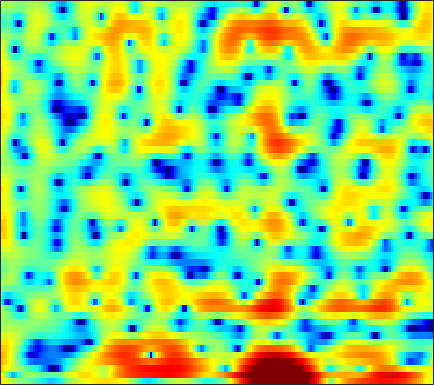

The table this chart was drawn from, first rows:
5.5773, 5.0441, 4.3057, 3.5547, 2.9968, 2.2833, 1.6311, 1.1936, 0.68274, 0.24628, -0.13678, -0.40926, -0.77461, -1.1838, -1.5066, -1.9811, -2.5397, -3.036, -3.7873, -4.6197, -5.4694, -6.0601, -6.6666, -6.9071
5.45, 3.926, 1.478, -1.578, -4.299, -7.611, -7.497, -5.654, -3.316, -1.632, -0.5016, 0.06655, 0.5403, 0.7495, 0.7685, 0.6461, 0.3895, 0.131, -0.2603, -0.6791, -1.073, -1.323, -1.54, -1.583
6.66, 6.008, 5.128, 4.275, 3.669, 2.918, 2.237, 1.766, 1.171, 0.5832, -0.02255, -0.5028, -1.187, -1.928, -2.525, -3.383, -4.332, -5.126, -6.313, -7.726, -9.482, -11.16, -14.25, -19.57
7.603, 7.034, 6.19, 5.252, 4.484, 3.368, 2.136, 1.138, -0.3116, -1.904, -3.644, -5.024, -6.896, -8.637, -9.698, -10.58, -10.87, -10.84, -10.68, -10.5, -10.37, -10.31, -10.27, -10.19
7.953, 7.421, 6.585, 5.595, 4.743, 3.443, 1.944, 0.6724, -1.249, -3.465, -6.033, -8.219, -11.46, -14.71, -16.23, -15.94, -14.41, -13.3, -12.11, -11.24, -10.56, -10.16, -9.747, -9.497
7.274, 6.939, 6.354, 5.609, 4.936, 3.881, 2.647, 1.603, 0.0501, -1.666, -3.536, -5.015, -7.062, -9.166, -10.72, -12.65, -13.98, -14.28, -13.75, -12.65, -11.51, -10.78, -10.04, -9.603
5.619, 5.621, 5.473, 5.155, 4.804, 4.188, 3.4, 2.693, 1.595, 0.3203, -1.145, -2.37, -4.208, -6.322, -8.091, -10.52, -12.34, -12.68, -11.71, -10.09, -8.608, -7.742, -6.926, -6.423
2.703, 3.047, 3.324, 3.417, 3.376, 3.191, 2.87, 2.548, 2.025, 1.409, 0.7229, 0.1785, -0.561, -1.28, -1.784, -2.37, -2.812, -3.039, -3.217, -3.271, -3.241, -3.198, -3.162, -3.182
0.8136, 1.212, 1.579, 1.781, 1.842, 1.828, 1.728, 1.613, 1.421, 1.192, 0.9437, 0.7477, 0.4939, 0.2553, 0.08938, -0.118, -0.3067, -0.4274, -0.5756, -0.7313, -0.9103, -1.05, -1.25, -1.486
0.7474, 0.862, 0.9025, 0.8377, 0.7326, 0.5424, 0.3314, 0.1869, 0.04082, -0.02914, -0.005304, 0.05475, 0.1865, 0.3447, 0.4658, 0.5956, 0.6692, 0.6918, 0.6688, 0.5765, 0.4095, 0.242, -0.02455, -0.3322
1.692, 1.348, 0.7789, 0.1009, -0.4777, -1.335, -2.264, -2.936, -3.607, -3.745, -3.198, -2.465, -1.31, -0.2273, 0.4792, 1.237, 1.745, 1.962, 2.044, 1.935, 1.644, 1.31, 0.755, 0.1485
1.86, 0.8833, -0.4218, -1.648, -2.52, -3.793, -5.575, -7.662, -12.81, -26.37, -11.49, -6.581, -2.587, 0.02045, 1.416, 2.75, 3.612, 3.966, 4.061, 3.748, 3.012, 2.126, 0.3945, -2.125
-3.236, -6.35, -12.4, -16.07, -12.27, -8.629, -6.658, -5.795, -5.023, -4.28, -3.122, -2.068, -0.6382, 0.6501, 1.494, 2.358, 2.946, 3.215, 3.336, 3.123, 2.584, 1.987, 0.9202, -0.3983
-2.614, -3.963, -5.481, -6.188, -6.054, -5.354, -4.52, -3.933, -3.223, -2.598, -2.029, -1.63, -1.092, -0.5965, -0.2352, 0.166, 0.4356, 0.5595, 0.6756, 0.7094, 0.6776, 0.6408, 0.6121, 0.6692
0.3256, -0.06325, -0.5019, -0.8637, -1.056, -1.212, -1.343, -1.458, -1.634, -1.794, -1.992, -2.141, -2.252, -2.253, -2.212, -2.072, -1.922, -1.87, -1.913, -1.981, -2.042, -2.036, -1.838, -1.286
1.309, 1.44, 1.567, 1.59, 1.502, 1.218, 0.7321, 0.2104, -0.7514, -2.042, -3.614, -4.877, -6.342, -6.792, -6.382, -5.387, -4.484, -4.079, -4.101, -4.88, -6.558, -8.532, -11.32, -9.589
-1.412, -0.2147, 0.8707, 1.512, 1.718, 1.639, 1.19, 0.5979, -0.6146, -2.438, -5.019, -7.73, -12.59, -13.93, -10.81, -7.253, -5.225, -4.352, -3.801, -3.961, -4.647, -5.319, -5.855, -4.949
-2.392, -1.301, -0.2177, 0.4693, 0.7646, 0.9003, 0.7388, 0.4464, -0.1212, -0.8963, -1.782, -2.407, -3.068, -3.374, -3.393, -3.12, -2.719, -2.48, -2.207, -1.987, -1.799, -1.635, -1.306, -0.7679
-0.4037, 0.000641, 0.4828, 0.8292, 0.9933, 1.09, 1.037, 0.9062, 0.6526, 0.3312, -0.03666, -0.2904, -0.5973, -0.8328, -0.9504, -1.086, -1.155, -1.175, -1.218, -1.244, -1.247, -1.23, -1.146, -0.9699
1.275, 1.543, 1.806, 1.967, 2.009, 1.957, 1.819, 1.667, 1.399, 1.118, 0.8402, 0.6281, 0.3652, 0.1221, -0.02601, -0.2534, -0.5076, -0.6868, -0.9779, -1.335, -1.748, -2.072, -2.513, -2.924
2.967, 3.234, 3.387, 3.349, 3.207, 2.875, 2.429, 2.054, 1.521, 1.017, 0.6145, 0.3696, 0.1573, 0.01675, -0.07585, -0.1757, -0.3765, -0.6268, -1.059, -1.701, -2.575, -3.412, -4.823, -6.6
5.055, 5.161, 5.041, 4.614, 4.113, 3.225, 2.061, 1.047, -0.3879, -1.778, -2.744, -2.963, -2.656, -2.003, -1.548, -1.028, -0.7383, -0.7664, -1.056, -1.665, -2.638, -3.665, -5.401, -7.791
6.731, 6.528, 6.009, 5.156, 4.282, 2.769, 0.7509, -1.196, -4.601, -9.966, -22.56, -18.15, -9.618, -5.792, -3.945, -2.44, -1.576, -1.228, -1.269, -1.703, -2.543, -3.374, -4.67, -6.118
7.177, 6.808, 6.065, 5.044, 4.044, 2.4, 0.4632, -1.218, -3.546, -5.632, -7.023, -7.066, -6.162, -4.772, -3.735, -2.535, -1.801, -1.511, -1.49, -1.987, -2.957, -4.044, -6.075, -8.63
6.839, 6.58, 5.944, 4.973, 3.983, 2.305, 0.1898, -1.76, -4.739, -7.816, -9.553, -8.827, -6.728, -4.477, -3.195, -1.885, -0.9679, -0.672, -0.589, -0.9899, -1.862, -2.846, -4.63, -6.895
5.273, 5.411, 5.219, 4.571, 3.838, 2.432, 0.5487, -1.23, -4.295, -7.867, -10.14, -8.741, -5.791, -3.441, -2.049, -0.777, 0.06715, 0.4215, 0.5057, 0.2625, -0.3206, -0.931, -1.988, -3.223
3.591, 3.928, 3.994, 3.68, 3.231, 2.411, 1.4, 0.6075, -0.4374, -1.248, -1.675, -1.698, -1.384, -0.8254, -0.4119, 0.1615, 0.4751, 0.6267, 0.5965, 0.323, -0.1851, -0.738, -1.682, -2.875
3.821, 3.829, 3.597, 3.143, 2.643, 1.875, 1.007, 0.3826, -0.321, -0.8127, -0.981, -0.9488, -0.6954, -0.2999, 0.002839, 0.3379, 0.5782, 0.6198, 0.5543, 0.2639, -0.2408, -0.7733, -1.623, -2.723
5.026, 4.688, 4.038, 3.148, 2.3, 0.9275, -0.7036, -2.039, -3.636, -4.516, -4.195, -3.405, -2.121, -0.9796, -0.2428, 0.427, 0.9075, 1.048, 1.024, 0.7505, 0.2377, -0.2852, -1.137, -2.121
5.845, 5.393, 4.588, 3.474, 2.408, 0.5148, -2.062, -4.846, -10.69, -23.34, -11.26, -6.802, -3.35, -1.206, -0.1071, 0.9097, 1.473, 1.676, 1.621, 1.253, 0.5777, -0.1147, -1.363, -2.805
4.897, 4.603, 4.045, 3.266, 2.536, 1.379, 0.0499, -0.9892, -2.188, -2.807, -2.582, -1.988, -1.037, -0.0635, 0.5258, 1.141, 1.454, 1.523, 1.363, 0.8857, 0.05791, -0.844, -2.453, -4.769
2.865, 2.865, 2.695, 2.362, 2.017, 1.481, 0.8975, 0.5017, 0.03947, -0.229, -0.3036, -0.2251, 0.02535, 0.333, 0.6007, 0.8671, 1.065, 1.084, 0.9669, 0.6201, 0.01385, -0.6243, -1.693, -3.068
1.138, 1.391, 1.477, 1.354, 1.141, 0.7459, 0.2725, -0.07398, -0.5138, -0.8286, -0.9948, -1.007, -0.7968, -0.485, -0.1581, 0.2557, 0.6683, 0.8828, 1.053, 1.053, 0.8836, 0.6422, 0.1938, -0.3543
0.6579, 0.8836, 0.879, 0.5812, 0.2006, -0.4841, -1.314, -2.023, -2.974, -3.883, -4.477, -4.573, -4.116, -3.078, -2.188, -0.9454, 0.09283, 0.7595, 1.401, 1.808, 1.996, 2.007, 1.857, 1.595
1.607, 1.415, 0.8718, -0.01631, -0.8463, -2.151, -3.61, -4.883, -6.838, -9.65, -14.09, -18.06, -13.62, -7.886, -4.902, -2.095, -0.07865, 1.016, 2.076, 2.732, 3.041, 3.085, 2.938, 2.582
3.064, 2.359, 1.008, -0.8566, -2.576, -5.232, -7.63, -8.765, -9.231, -9.406, -9.547, -9.177, -7.444, -4.658, -2.668, -0.3506, 1.39, 2.366, 3.293, 3.809, 3.936, 3.786, 3.293, 2.449
3.887, 2.993, 1.287, -1.074, -3.556, -8.15, -15.62, -17.68, -11.08, -7.329, -5.05, -3.674, -2.079, -0.5723, 0.4732, 1.746, 2.728, 3.337, 3.834, 3.997, 3.82, 3.433, 2.548, 1.179
3.811, 3.194, 2.085, 0.6893, -0.5009, -2.079, -3.314, -3.802, -3.802, -3.298, -2.45, -1.741, -0.7727, 0.16, 0.8569, 1.591, 2.244, 2.55, 2.755, 2.673, 2.294, 1.807, 0.8729, -0.4026
4.225, 3.914, 3.288, 2.418, 1.675, 0.6033, -0.4873, -1.166, -1.961, -2.381, -2.391, -2.105, -1.431, -0.5549, 0.05911, 0.8185, 1.374, 1.602, 1.694, 1.512, 1.03, 0.5136, -0.4202, -1.52
5.391, 5.22, 4.74, 3.942, 3.154, 1.829, 0.09288, -1.427, -3.911, -6.525, -7.789, -6.861, -4.447, -2.271, -1.054, 0.2273, 0.931, 1.227, 1.285, 0.9857, 0.3583, -0.2982, -1.419, -2.678
5.944, 5.844, 5.42, 4.688, 3.928, 2.567, 0.7811, -0.9758, -4.009, -7.9, -10.42, -8.545, -5.006, -2.525, -1.163, -0.03011, 0.5432, 0.7004, 0.4934, -0.1154, -1.09, -2.124, -3.698, -5.613
5.302, 5.215, 4.87, 4.306, 3.745, 2.834, 1.806, 0.9625, -0.1139, -0.9552, -1.392, -1.39, -1.094, -0.5854, -0.2656, -0.03136, -0.005397, -0.2505, -0.8785, -1.896, -3.356, -4.807, -7.273, -10.67
4.774, 4.574, 4.153, 3.58, 3.079, 2.415, 1.772, 1.357, 0.9291, 0.627, 0.4966, 0.4688, 0.4941, 0.5267, 0.4669, 0.3249, -0.03077, -0.4693, -1.269, -2.402, -3.904, -5.217, -7.44, -10.19
4.986, 4.493, 3.634, 2.589, 1.767, 0.7554, 0.04404, -0.178, -0.1215, 0.2001, 0.6075, 0.8912, 1.198, 1.314, 1.323, 1.166, 0.7632, 0.367, -0.3696, -1.334, -2.519, -3.514, -4.956, -6.406
5.905, 5.032, 3.431, 1.234, -0.881, -4.456, -7.485, -6.903, -4.024, -1.537, 0.1337, 1.004, 1.751, 2.151, 2.279, 2.178, 1.893, 1.546, 0.886, 0.06419, -0.9445, -1.855, -3.201, -4.597
6.454, 5.556, 3.949, 1.804, -0.2439, -3.488, -6.03, -5.641, -3.341, -1.232, 0.26, 0.9875, 1.58, 1.851, 1.829, 1.641, 1.321, 0.9463, 0.3723, -0.3324, -1.19, -2.014, -3.377, -5.25
5.975, 5.391, 4.446, 3.355, 2.5, 1.445, 0.6835, 0.3666, 0.2385, 0.3001, 0.365, 0.3376, 0.1413, -0.2861, -0.7373, -1.384, -2.116, -2.571, -2.977, -3.258, -3.495, -3.726, -4.231, -5.126
5.428, 5.066, 4.46, 3.75, 3.192, 2.483, 1.847, 1.411, 0.9258, 0.4704, -0.06748, -0.5524, -1.429, -2.69, -3.864, -5.924, -8.364, -9.742, -9.812, -8.138, -6.397, -5.353, -4.413, -3.81
4.92, 4.54, 3.856, 3.033, 2.372, 1.552, 0.8556, 0.4118, -0.01101, -0.3284, -0.7157, -1.111, -1.946, -3.25, -4.573, -7.229, -11.27, -15.08, -14.39, -9.761, -6.526, -4.915, -3.323, -2.122
4.345, 3.712, 2.549, 1.04, -0.2686, -2.083, -3.497, -3.84, -3.368, -2.493, -1.715, -1.377, -1.27, -1.483, -1.853, -2.591, -3.363, -3.676, -3.729, -3.321, -2.625, -2.017, -1.251, -0.5269
3.934, 3.113, 1.581, -0.6203, -2.899, -7.601, -18.65, -19.31, -8.686, -4.441, -2.061, -0.9244, 0.06323, 0.5768, 0.6929, 0.6828, 0.5458, 0.3588, 0.05438, -0.2379, -0.5646, -0.7312, -0.8892, -0.8821
3.344, 2.749, 1.735, 0.4418, -0.669, -2.148, -3.191, -3.285, -2.591, -1.41, -0.2017, 0.6224, 1.461, 1.998, 2.236, 2.334, 2.164, 1.804, 1.105, 0.07561, -1.352, -2.764, -4.874, -6.454
1.662, 1.49, 1.151, 0.685, 0.2642, -0.2901, -0.6706, -0.746, -0.5559, -0.1029, 0.5886, 1.158, 1.895, 2.498, 2.841, 3.005, 2.823, 2.484, 1.662, 0.3266, -1.645, -3.779, -7.92, -13.6
-1.595, -1.051, -0.7131, -0.7906, -1.111, -1.812, -2.668, -3.293, -3.562, -2.852, -1.48, -0.3565, 1.057, 2.197, 2.794, 3.299, 3.454, 3.361, 2.898, 2.088, 1.008, 0.06832, -1.168, -2.097
-4.495, -3.104, -2.169, -2.117, -2.602, -4.066, -6.898, -10.81, -24.25, -12.09, -5.571, -2.688, -0.117, 1.633, 2.535, 3.36, 3.804, 3.878, 3.733, 3.329, 2.711, 2.165, 1.362, 0.5581
-2.536, -1.857, -1.333, -1.287, -1.561, -2.331, -3.45, -4.29, -4.816, -4.014, -2.361, -1.044, 0.5468, 1.796, 2.542, 3.207, 3.57, 3.653, 3.559, 3.237, 2.668, 2.114, 1.177, 0.02107
-0.195, 0.06047, 0.2548, 0.287, 0.1931, -0.03382, -0.2951, -0.4261, -0.4529, -0.2371, 0.1947, 0.6226, 1.241, 1.809, 2.169, 2.531, 2.712, 2.748, 2.585, 2.197, 1.584, 0.9428, -0.1431, -1.565
1.414, 1.558, 1.619, 1.53, 1.379, 1.106, 0.8023, 0.5873, 0.373, 0.2546, 0.2911, 0.4262, 0.6811, 1.005, 1.222, 1.496, 1.657, 1.672, 1.517, 1.14, 0.5636, -0.039, -1.036, -2.26
